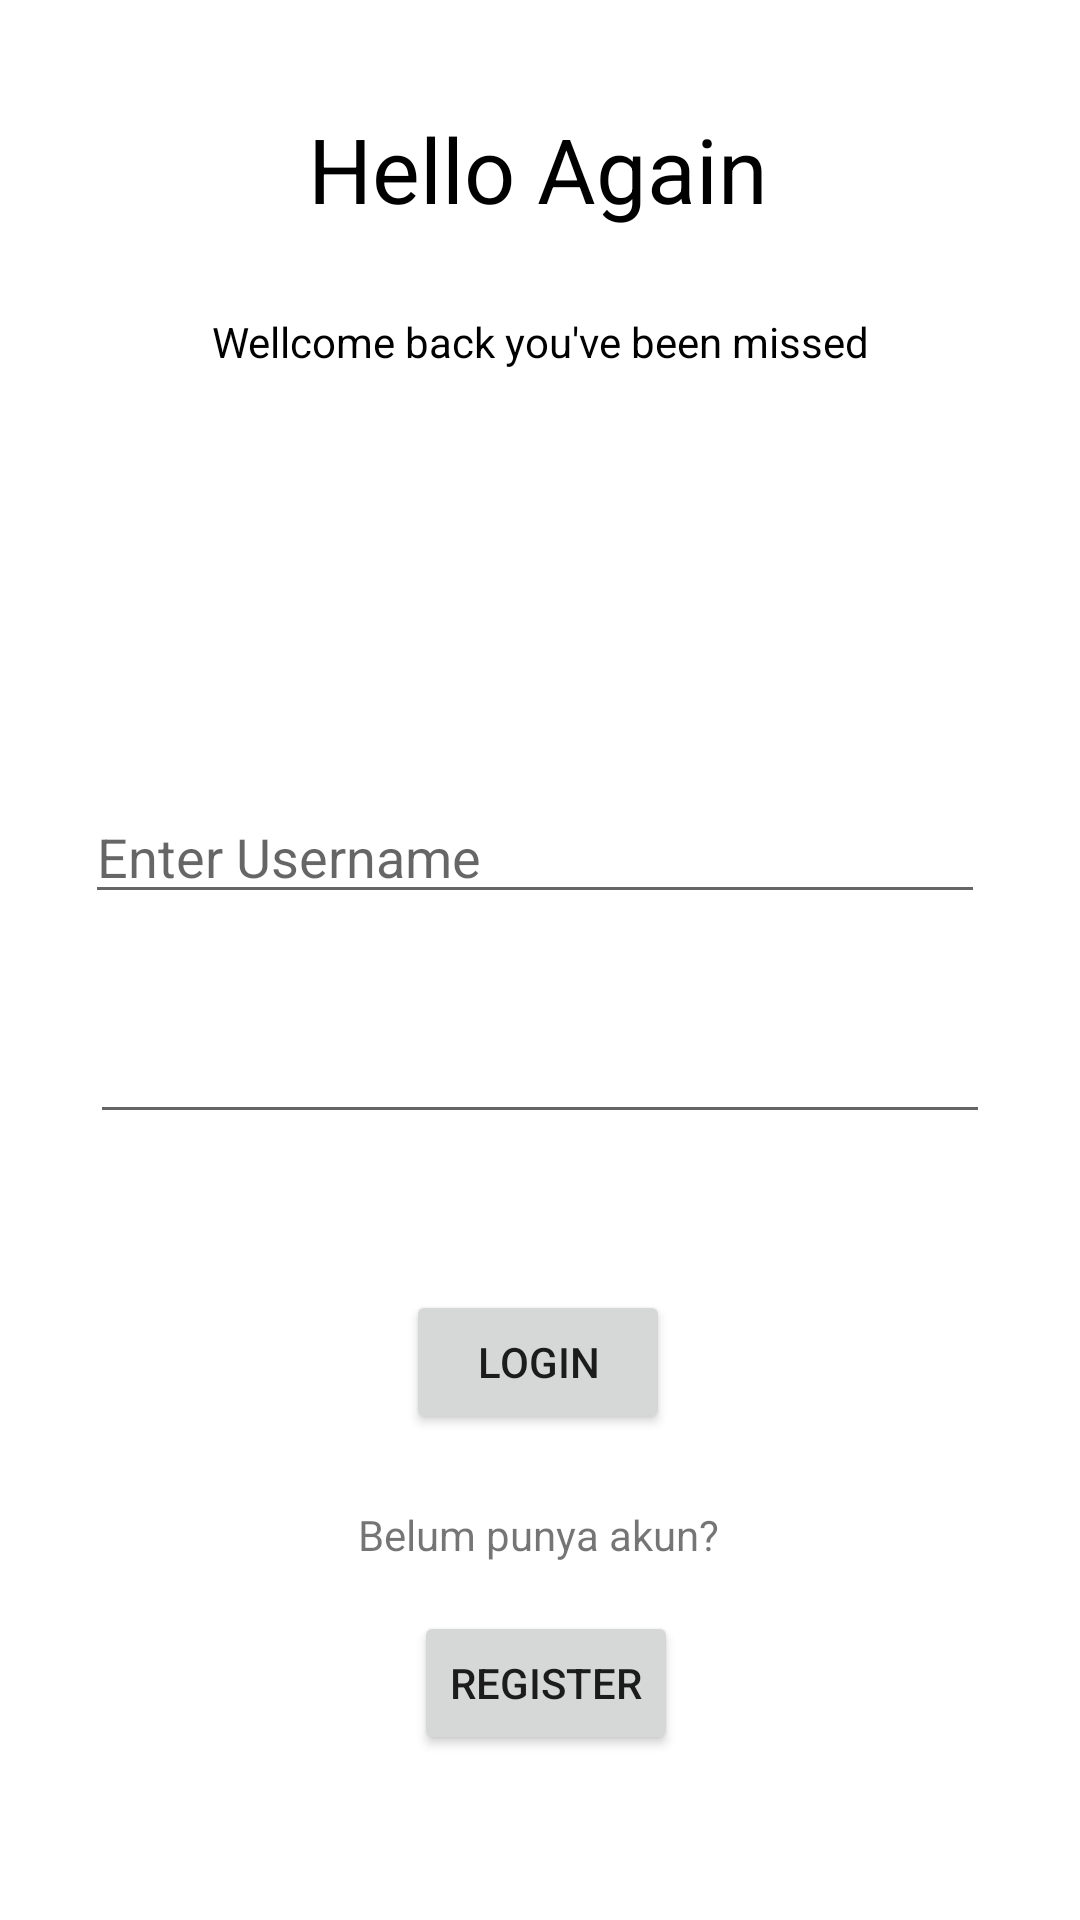

Produce the Android XML layout that renders to this screen, including the resource entries it uses.
<!-- AndroidManifest.xml: application theme Theme.TugasANDROID -->
<!-- res/layout/activity_login.xml -->
<?xml version="1.0" encoding="utf-8"?>
<androidx.constraintlayout.widget.ConstraintLayout xmlns:android="http://schemas.android.com/apk/res/android"
    xmlns:app="http://schemas.android.com/apk/res-auto"
    xmlns:tools="http://schemas.android.com/tools"
    android:layout_width="match_parent"
    android:layout_height="match_parent"
    tools:context=".Login">

    <TextView
        android:id="@+id/textView"
        android:layout_width="wrap_content"
        android:layout_height="wrap_content"
        android:layout_marginTop="36dp"
        android:text="Hello Again"
        android:textColor="@color/black"
        android:textSize="30sp"
        app:layout_constraintEnd_toEndOf="parent"
        app:layout_constraintHorizontal_bias="0.496"
        app:layout_constraintStart_toStartOf="parent"
        app:layout_constraintTop_toTopOf="parent" />

    <TextView
        android:id="@+id/textView2"
        android:layout_width="wrap_content"
        android:layout_height="wrap_content"
        android:layout_marginTop="28dp"
        android:text="Wellcome back you've been missed"
        app:layout_constraintEnd_toEndOf="parent"
        android:textColor="@color/black"
        app:layout_constraintStart_toStartOf="parent"
        app:layout_constraintTop_toBottomOf="@+id/textView" />

    <EditText
        android:id="@+id/user"
        android:layout_width="wrap_content"
        android:layout_height="wrap_content"
        android:layout_marginTop="140dp"
        android:width="300dp"
        android:ems="10"
        android:hint="Enter Username"

        android:inputType="textPersonName"
        app:layout_constraintEnd_toEndOf="parent"
        app:layout_constraintHorizontal_bias="0.472"
        app:layout_constraintStart_toStartOf="parent"
        app:layout_constraintTop_toBottomOf="@+id/textView2" />

    <Button
        android:id="@+id/login"
        android:layout_width="wrap_content"
        android:layout_height="wrap_content"
        android:layout_marginTop="52dp"
        android:text="Login"
        app:layout_constraintEnd_toEndOf="parent"
        app:layout_constraintHorizontal_bias="0.498"
        app:layout_constraintStart_toStartOf="parent"
        app:layout_constraintTop_toBottomOf="@+id/pass" />

    <Button
        android:id="@+id/register"
        android:layout_width="wrap_content"
        android:layout_height="wrap_content"
        android:layout_marginTop="16dp"
        android:text="Register"
        app:layout_constraintEnd_toEndOf="parent"
        app:layout_constraintHorizontal_bias="0.507"
        app:layout_constraintStart_toStartOf="parent"
        app:layout_constraintTop_toBottomOf="@+id/textView3" />

    <TextView
        android:id="@+id/textView3"
        android:layout_width="wrap_content"
        android:layout_height="wrap_content"
        android:layout_marginTop="24dp"
        android:text="Belum punya akun?"
        app:layout_constraintEnd_toEndOf="parent"
        app:layout_constraintHorizontal_bias="0.498"
        app:layout_constraintStart_toStartOf="parent"
        app:layout_constraintTop_toBottomOf="@+id/login" />

    <EditText
        android:id="@+id/pass"
        android:layout_width="wrap_content"
        android:layout_height="wrap_content"
        android:layout_marginTop="32dp"
        android:ems="10"
        android:width="300dp"
        android:inputType="textPassword"
        app:layout_constraintEnd_toEndOf="parent"
        app:layout_constraintStart_toStartOf="parent"
        app:layout_constraintTop_toBottomOf="@+id/user" />
</androidx.constraintlayout.widget.ConstraintLayout>
<!-- resources referenced by this layout -->
<resources>
  <style name="Theme.TugasANDROID" parent="Theme.MaterialComponents.DayNight.DarkActionBar">
          
          <item name="colorPrimary">@color/purple_500</item>
          <item name="colorPrimaryVariant">@color/purple_700</item>
          <item name="colorOnPrimary">@color/white</item>
          
          <item name="colorSecondary">@color/teal_200</item>
          <item name="colorSecondaryVariant">@color/teal_700</item>
          <item name="colorOnSecondary">@color/black</item>
          
          <item name="android:statusBarColor" tools:targetApi="l">?attr/colorPrimaryVariant</item>
          
      </style>
  <!-- not gathered from this repository: default colours our renderer supplied (Android Studio template values) -->
  <color name="purple_500">#FF6200EE</color>
  <color name="purple_700">#FF3700B3</color>
  <color name="teal_200">#FF03DAC5</color>
  <color name="teal_700">#FF018786</color>
  <color name="black">#FF000000</color>
  <color name="white">#FFFFFFFF</color>
</resources>
